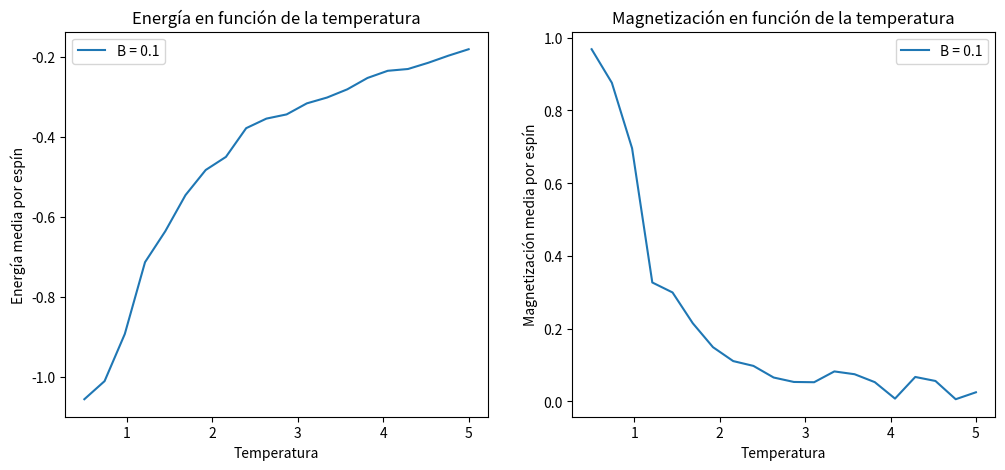
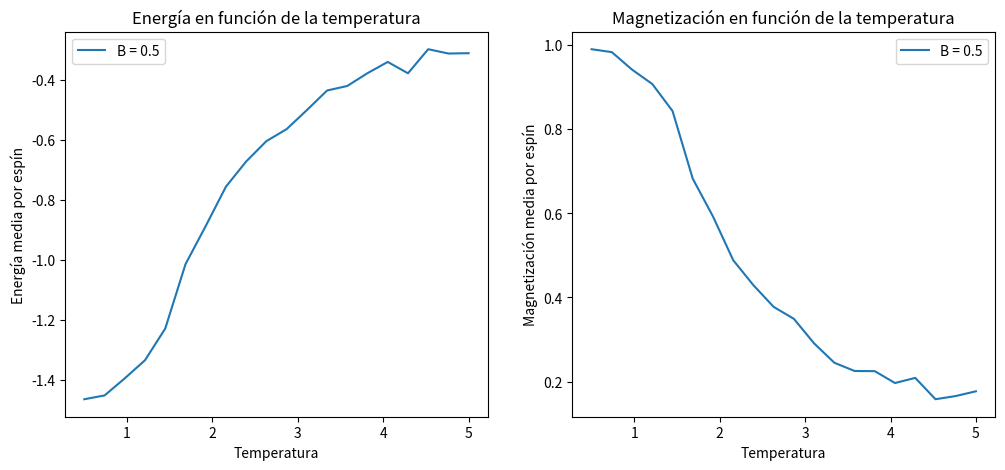
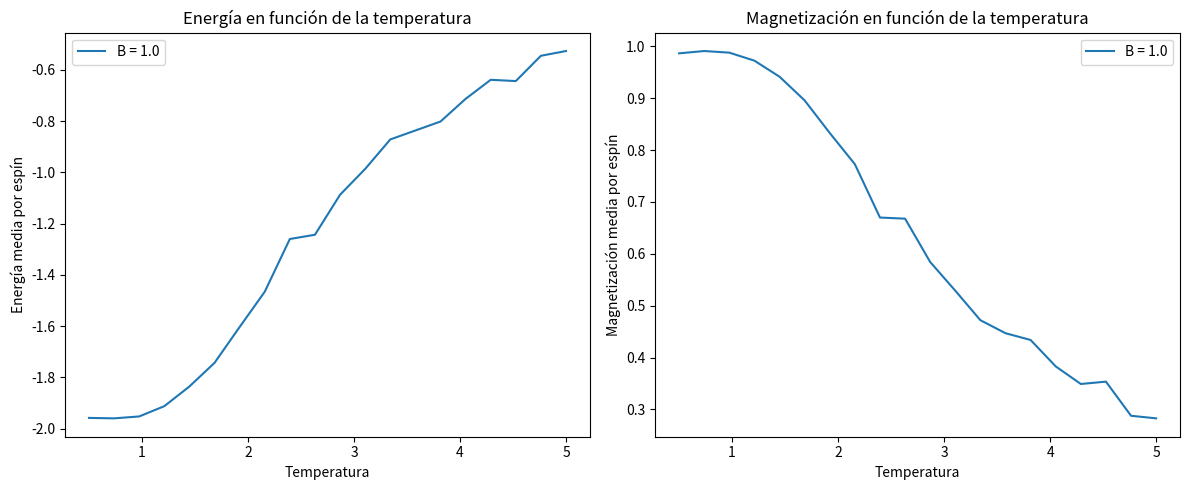

Source code (Python) for these figures, in order:
import numpy as np
import matplotlib.pyplot as plt

# Parámetros iniciales
N = 50  # Número de espines
J = 1.0  # Constante de acoplamiento
k_B = 1.0  # Constante de Boltzmann
num_steps = 10000  # Número de pasos de Monte Carlo
temperaturas = np.linspace(0.5, 5, 20)  # Temperaturas para barrer
campos_magneticos = [0.1, 0.5, 1.0]  # Valores de campo magnético

# Función de energía total con campo magnético
def energia_total(espines, J, B):
    E = -J * np.sum(espines[:-1] * espines[1:]) - B * np.sum(espines)
    return E

# Algoritmo de Metropolis
def metropolis(espines, T, J, B):
    i = np.random.randint(N)
    delta_E = 2 * J * espines[i] * (espines[i-1] + espines[(i+1) % N]) + 2 * B * espines[i]
    if delta_E < 0 or np.random.rand() < np.exp(-delta_E / (k_B * T)):
        espines[i] *= -1
    return espines

# Inicializar arrays para energía y magnetización
def simulacion(B):
    energia_media = []
    magnetizacion_media = []
    
    for T in temperaturas:
        energia_inst = []
        magnetizacion_inst = []
        
        espines = np.random.choice([-1, 1], N)  # Configuración inicial aleatoria
        
        for step in range(num_steps):
            espines = metropolis(espines, T, J, B)
            E_instantanea = energia_total(espines, J, B)
            M_instantanea = np.sum(espines)
            energia_inst.append(E_instantanea)
            magnetizacion_inst.append(M_instantanea)
        
        # Calcular los promedios de energía y magnetización
        energia_media.append(np.mean(energia_inst) / N)
        magnetizacion_media.append(np.mean(magnetizacion_inst) / N)
    
    return energia_media, magnetizacion_media

# Realizar simulaciones para los diferentes campos magnéticos
for B in campos_magneticos:
    energia_media, magnetizacion_media = simulacion(B)
    
    # Graficar energía en función de la temperatura
    plt.figure(figsize=(12, 5))

    plt.subplot(1, 2, 1)
    plt.plot(temperaturas, energia_media, label=f'B = {B}')
    plt.xlabel("Temperatura")
    plt.ylabel("Energía media por espín")
    plt.title("Energía en función de la temperatura")
    plt.legend()

    # Graficar magnetización en función de la temperatura
    plt.subplot(1, 2, 2)
    plt.plot(temperaturas, magnetizacion_media, label=f'B = {B}')
    plt.xlabel("Temperatura")
    plt.ylabel("Magnetización media por espín")
    plt.title("Magnetización en función de la temperatura")
    plt.legend()

plt.tight_layout()
plt.show()